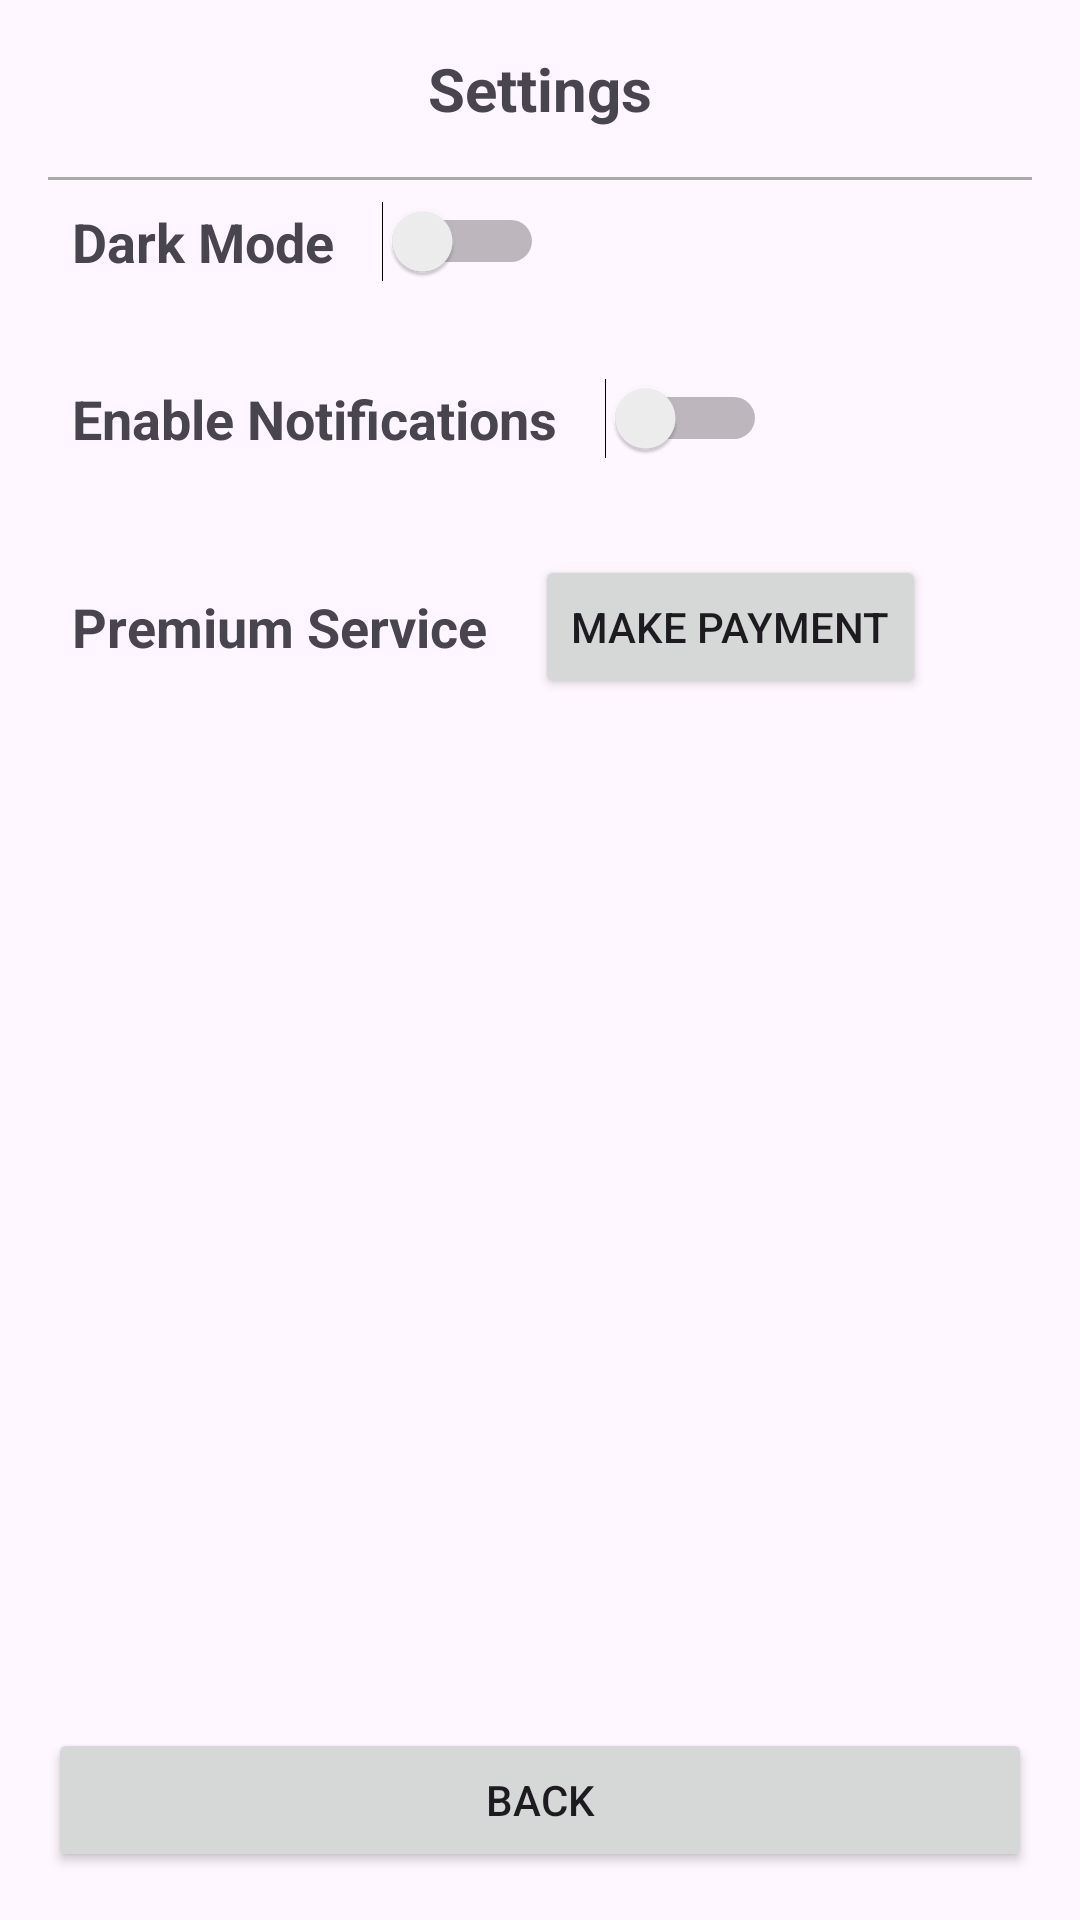

Layout XML and referenced resources for this Android screen:
<!-- AndroidManifest.xml: application theme Base.Theme.NewsLine -->
<!-- res/layout/activity_settings.xml -->
<?xml version="1.0" encoding="utf-8"?>
<RelativeLayout xmlns:android="http://schemas.android.com/apk/res/android"
    xmlns:app="http://schemas.android.com/apk/res-auto"
    xmlns:tools="http://schemas.android.com/tools"
    android:layout_width="match_parent"
    android:layout_height="match_parent"
    android:padding="16dp"
    tools:context=".SettingsActivity">

    
    <TextView
        android:id="@+id/settingsTitle"
        android:layout_width="match_parent"
        android:layout_height="wrap_content"
        android:layout_centerHorizontal="true"
        android:text="Settings"
        android:textSize="20sp"
        android:textStyle="bold"
        android:textAlignment="center"
        android:layout_marginBottom="16dp" />

    
    <View
        android:layout_width="match_parent"
        android:layout_height="1dp"
        android:background="@android:color/darker_gray"
        android:layout_below="@id/settingsTitle"
        android:layout_marginBottom="16dp" />

    
    <LinearLayout
        android:id="@+id/darkModeLayout"
        android:layout_width="match_parent"
        android:layout_height="wrap_content"
        android:orientation="horizontal"
        android:padding="8dp"
        android:layout_below="@id/settingsTitle"
        android:layout_marginBottom="16dp">

        <TextView
            android:layout_width="wrap_content"
            android:layout_height="wrap_content"
            android:text="Dark Mode"
            android:textSize="18sp"
            android:layout_marginEnd="16dp"
            android:layout_gravity="center_vertical"
            android:textStyle="bold" />

        <Switch
            android:id="@+id/switch_dark_mode"
            android:layout_width="wrap_content"
            android:layout_height="wrap_content"
            android:layout_gravity="center_vertical" />
    </LinearLayout>

    
    <LinearLayout
        android:id="@+id/notificationLayout"
        android:layout_width="match_parent"
        android:layout_height="wrap_content"
        android:orientation="horizontal"
        android:padding="8dp"
        android:layout_below="@id/darkModeLayout"
        android:layout_marginBottom="16dp">

        <TextView
            android:layout_width="wrap_content"
            android:layout_height="wrap_content"
            android:text="Enable Notifications"
            android:textSize="18sp"
            android:layout_marginEnd="16dp"
            android:layout_gravity="center_vertical"
            android:textStyle="bold" />

        <Switch
            android:id="@+id/switch_notifications"
            android:layout_width="wrap_content"
            android:layout_height="wrap_content"
            android:layout_gravity="center_vertical" />
    </LinearLayout>

    
    <LinearLayout
        android:id="@+id/premiumServiceLayout"
        android:layout_width="match_parent"
        android:layout_height="wrap_content"
        android:orientation="horizontal"
        android:padding="8dp"
        android:layout_below="@id/notificationLayout"
        android:layout_marginBottom="16dp">

        <TextView
            android:layout_width="wrap_content"
            android:layout_height="wrap_content"
            android:text="Premium Service"
            android:textSize="18sp"
            android:layout_marginEnd="16dp"
            android:layout_gravity="center_vertical"
            android:textStyle="bold" />

        <Button
            android:id="@+id/btn_make_payment"
            android:layout_width="wrap_content"
            android:layout_height="wrap_content"
            android:text="Make Payment"
            android:layout_gravity="center_vertical" />
    </LinearLayout>

    
    <Button
        android:id="@+id/btn_back"
        android:layout_width="match_parent"
        android:layout_height="wrap_content"
        android:text="Back"
        android:layout_alignParentBottom="true"
        android:layout_marginTop="16dp"/>

</RelativeLayout>
<!-- resources referenced by this layout -->
<resources>
  <style name="Base.Theme.NewsLine" parent="Theme.Material3.DayNight.NoActionBar">
          
          <item name="colorPrimary">@color/primary</item>
          <item name="colorPrimaryVariant">@color/primary</item>
          <item name="colorOnPrimary">@color/white</item>
          <item name="colorSecondary">@color/secondary</item>
          <item name="colorSecondaryVariant">@color/secondary</item>
          <item name="colorOnSecondary">@color/black</item>
          <item name="android:statusBarColor">@color/primary</item>
      </style>
  <color name="primary">#2196F3</color>
  <color name="white">#FFFFFFFF</color>
  <color name="secondary">#2196F3</color>
  <color name="black">#FF000000</color>
</resources>
